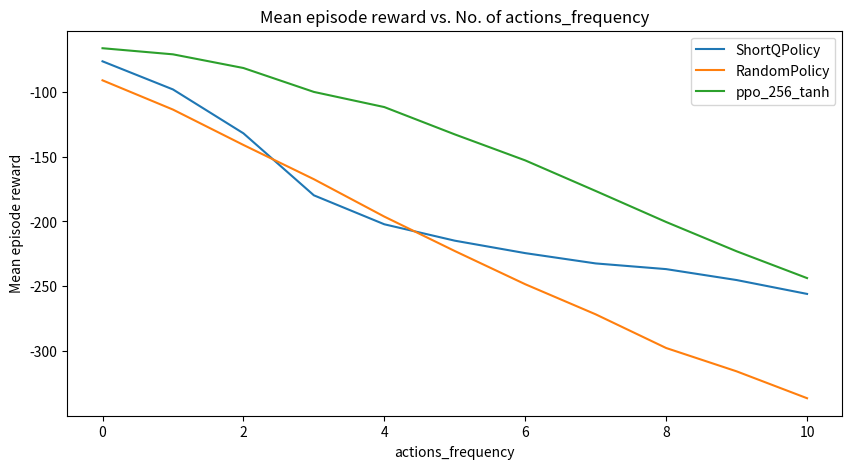
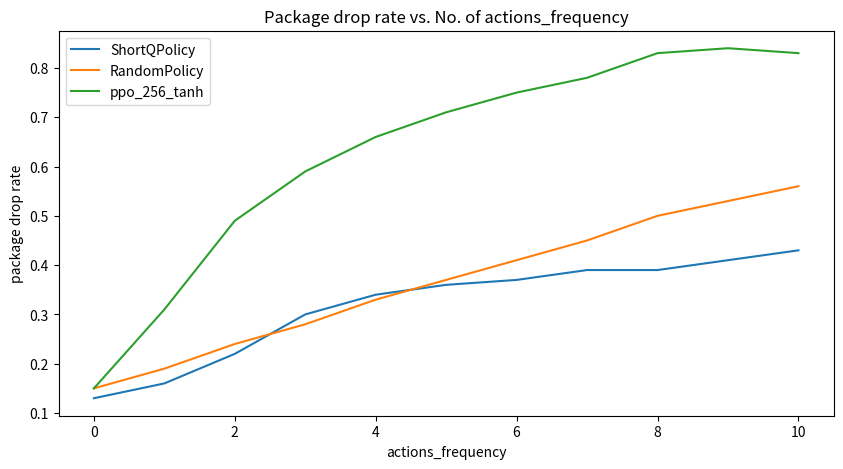

The matplotlib source for these figures, in order:
import matplotlib.pyplot as plt

# Actions frequency means the number of steps between two consecutive steps.
actions_frequency = (0, 1, 2, 3, 4, 5, 6, 7, 8, 9, 10)
# Mean episode reward that based on different action frequency
rewards = {
    'ShortQPolicy': (-76.31, -98.03, -131.91, -179.79, -202.16, -214.82, -224.43, -232.39, -236.78, -245.22, -255.93),
    'RandomPolicy': (-90.99, -113.58, -140.9, -167.35, -196.23, -222.81, -248.45, -271.7, -297.7, -315.72, -336.48),
    'ppo_256_tanh': (-66.2, -70.92, -81.48, -99.94, -111.65, -132.74, -152.82, -176.44, -200.39, -223.0, -243.7),
    'belief_ppo_256_tanh': (),
    'belief_ppo_128_relu': ()
}

episode_len = {
    'ShortQPolicy': (81.33, 82.3, 81.85, 82.4, 82.92, 82.8, 83.84, 83.07, 83.97, 85.67, 86.61),
    'RandomPolicy': (80.58, 81.68, 82.15, 82.57, 82.46, 83.8, 84.08, 83.87, 84.58, 84.75, 85.88),
    'ppo_256_tanh': (60.67, 61.43, 61.95, 62.33, 62.50, 63.10, 64.77, 66.00, 65.00, 62.83, 68.00),
}

episode_pkg_drop = {
    'ShortQPolicy': (0.13, 0.16, 0.22, 0.3, 0.34, 0.36, 0.37, 0.39, 0.39, 0.41, 0.43),
    'RandomPolicy': (0.15, 0.19, 0.24, 0.28, 0.33, 0.37, 0.41, 0.45, 0.5, 0.53, 0.56),
    'ppo_256_tanh': (0.15, 0.31, 0.49, 0.59, 0.66, 0.71, 0.75, 0.78, 0.83, 0.84, 0.83),
}


if __name__ == '__main__':
    plt.figure(figsize=(10, 5))
    plt.plot(actions_frequency, rewards['ShortQPolicy'])
    plt.plot(actions_frequency, rewards['RandomPolicy'])
    plt.plot(actions_frequency, rewards['ppo_256_tanh'])
    # plt.xlim((0, 3))
    # plt.ylim((-3000, -600))
    plt.xlabel('actions_frequency')
    plt.ylabel('Mean episode reward')
    plt.legend(['ShortQPolicy', 'RandomPolicy', 'ppo_256_tanh'])
    plt.title('Mean episode reward vs. No. of actions_frequency')

    # plt.figure(figsize=(10, 5))
    # plt.plot(actions_frequency, episode_len['ShortQPolicy'])
    # plt.plot(actions_frequency, episode_len['RandomPolicy'])
    # plt.plot(actions_frequency, episode_len['ppo_256_tanh'])
    # plt.xlabel('actions_frequency')
    # plt.ylabel('Mean episode length')
    # plt.legend(['ShortQPolicy', 'RandomPolicy', 'ppo_256_tanh'])
    # plt.title('Mean episode length vs. No. of actions_frequency')
    #
    plt.figure(figsize=(10, 5))
    plt.plot(actions_frequency, episode_pkg_drop['ShortQPolicy'])
    plt.plot(actions_frequency, episode_pkg_drop['RandomPolicy'])
    plt.plot(actions_frequency, episode_pkg_drop['ppo_256_tanh'])
    plt.xlabel('actions_frequency')
    plt.ylabel('package drop rate')
    plt.legend(['ShortQPolicy', 'RandomPolicy', 'ppo_256_tanh'])
    plt.title('Package drop rate vs. No. of actions_frequency')
    plt.show()

# """"""
# #  -*- coding: utf-8 -*-
# # date: 2021
# # author: AllChooseC
#
# import matplotlib
# import matplotlib.pyplot as plt
# import numpy as np
# from scipy import signal
#
#
# matplotlib.use('TkAgg')
#
#
# def plot_metric(metric_values):
#     """Plot metric values in a line graph."""
#     plt.plot(metric_values, '-x')
#     plt.xlabel('epoch')
#     plt.ylabel('accuracy')
#     plt.title('Accuracy vs. No. of epochs')
#
#
# def plot_losses(train_losses, vld_losses):
#     plt.plot(train_losses, '-x')
#     plt.plot(vld_losses, '-x')
#     plt.xlabel('epoch')
#     plt.ylabel('loss')
#     plt.legend(['Training', 'Validation'])
#     plt.title('Loss vs. No. of epochs')
#
#
# def display_signal(data_loader):
#     """Display signals."""
#     count = 0
#     classes = ['N', 'A', 'O', '~']
#     for xs, ys in data_loader:
#         batch_size = xs.shape[0]
#         xs = xs.numpy()
#         ys = ys.numpy()
#         plt.figure(figsize=(15, 10))
#         for i in range(batch_size):
#             if count < 4:
#                 count += 1
#                 ax = plt.subplot(2, 2, count)
#                 tmp = np.squeeze(xs[i])
#                 t = (len(tmp) - 1) / 300
#                 t = np.linspace(0, t, len(tmp))
#                 plt.plot(t, tmp)
#                 plt.xlabel('time/s')
#                 plt.ylabel('amplitude')
#                 plt.grid()
#                 ax.title.set_text(classes[ys[i]])
#             else:
#                 count = 0
#                 plt.tight_layout()
#                 plt.show()
#                 plt.figure(figsize=(15, 10))
#         break
#
#
# def plot_spectrogram(data):
#     f, t, Sxx = signal.spectrogram(
#         data.reshape(1, -1),
#         fs=300,
#         nperseg=64,
#         noverlap=32
#     )
#     cmap = plt.get_cmap('jet')
#     Sxx = abs(Sxx).squeeze()
#     mask = Sxx > 0
#     Sxx[mask] = np.log(Sxx[mask])
#     plt.pcolormesh(t, f, Sxx, shading='gouraud', cmap=cmap)
#     plt.ylabel('Frequency [Hz]')
#     plt.xlabel('Time [sec]')
#     plt.savefig('./figs/spectrogram.png', bbox_inches='tight', dpi=220)
#     plt.show()
#
#
# def plot_signal(tmp, tmp2, pic_name):
#     t = (len(tmp) - 1) / 300
#     t = np.linspace(0, t, len(tmp))
#     plt.plot(t, tmp, label='origin')
#     plt.plot(t, tmp2, label=pic_name)
#     plt.xlim(10, 12)
#     plt.ylabel('Potential [mV]')
#     plt.xlabel('Time [sec]')
#     plt.legend()
#     plt.savefig(f'./figs/{pic_name}.png', bbox_inches='tight', dpi=220)
#     plt.show()
#
#
# if __name__ == '__main__':
#     data_df = read_data(zip_path='../data/training.zip', data_path='../training')
#     data = data_df.iloc[0, 0] / 1000
#     data = data.reshape(1, -1)
#     dropout = DropoutBursts(2, 10)
#     random = RandomResample()
#     data2 = dropout(data).squeeze()
#     data3 = random(data).squeeze()
#     data = data.squeeze()
#     # plot_spectrogram(data)
#     plot_signal(data, data2, 'DropoutBurst')
#     plot_signal(data, data3, 'RandomResampling')

